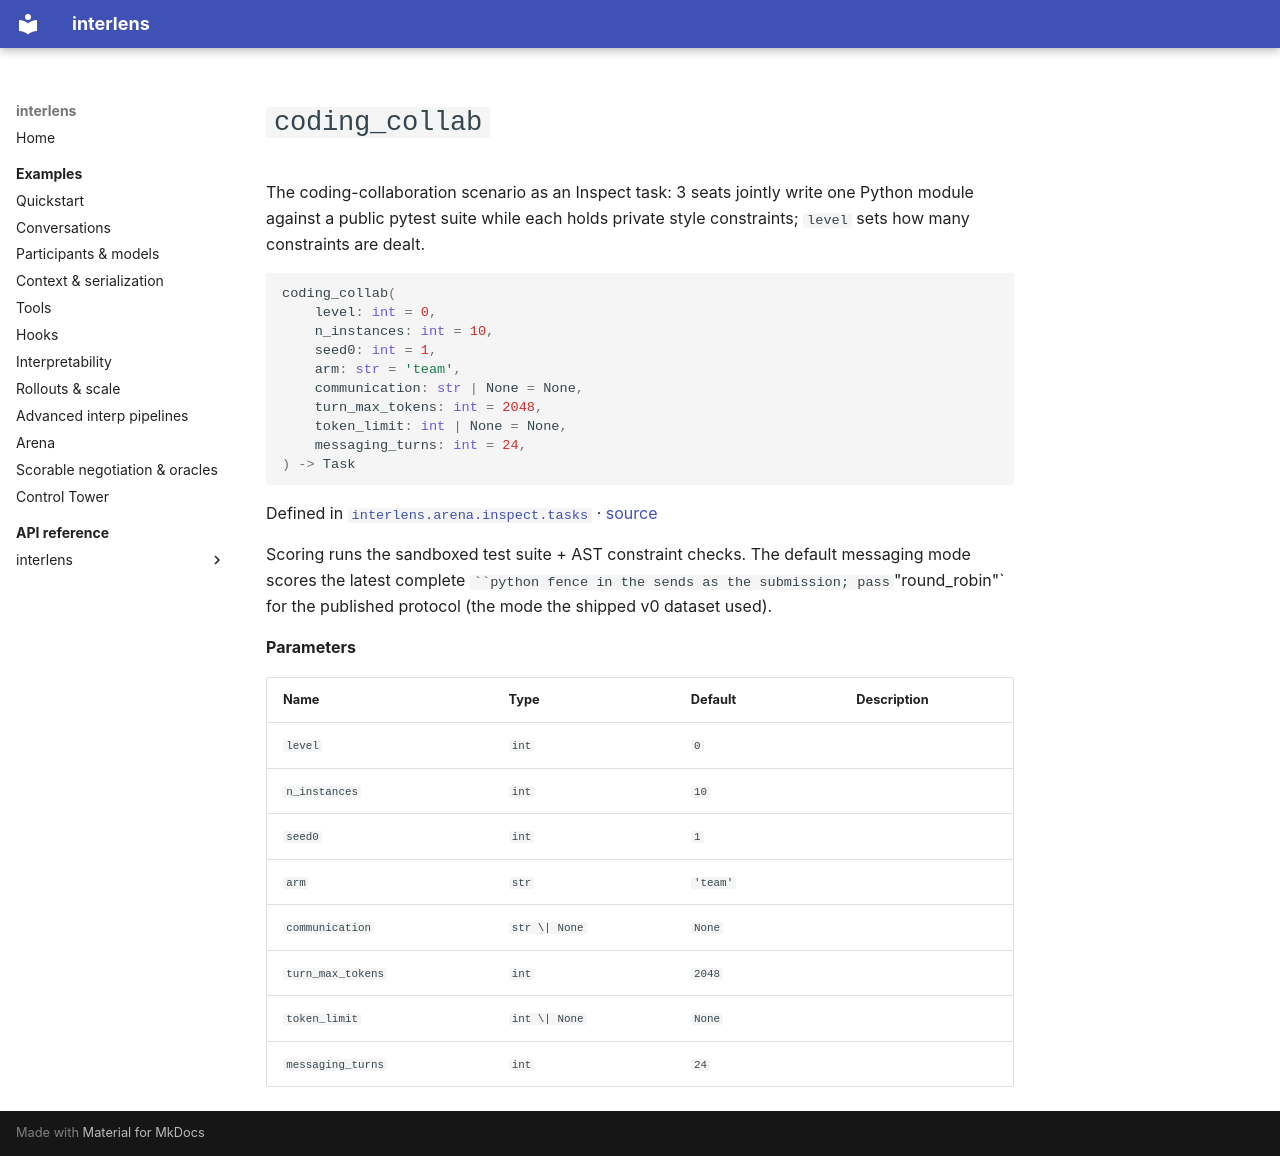

repository: Sid-MB/interlens · page: reference/interlens/arena/inspect/tasks/coding_collab/index.html · generator: mkdocs

# `coding_collab`

The coding-collaboration scenario as an Inspect task: 3 seats jointly write one Python module against a public pytest suite while each holds private style constraints; `level` sets how many constraints are dealt.

```python
coding_collab(
	level: int = 0,
	n_instances: int = 10,
	seed0: int = 1,
	arm: str = 'team',
	communication: str | None = None,
	turn_max_tokens: int = 2048,
	token_limit: int | None = None,
	messaging_turns: int = 24,
) -> Task
```

Defined in [`interlens.arena.inspect.tasks`](index.md) · [source](https://github.com/Sid-MB/interlens/blob/main/src/interlens/arena/inspect/tasks.py#L103-L121)

Scoring runs the sandboxed test suite + AST constraint checks. The default messaging mode scores
the latest complete ```python fence in the sends as the submission; pass `"round_robin"` for the
published protocol (the mode the shipped v0 dataset used).

**Parameters**

| Name | Type | Default | Description |
|---|---|---|---|
| `level` | `int` | `0` |  |
| `n_instances` | `int` | `10` |  |
| `seed0` | `int` | `1` |  |
| `arm` | `str` | `'team'` |  |
| `communication` | `str \| None` | `None` |  |
| `turn_max_tokens` | `int` | `2048` |  |
| `token_limit` | `int \| None` | `None` |  |
| `messaging_turns` | `int` | `24` |  |
